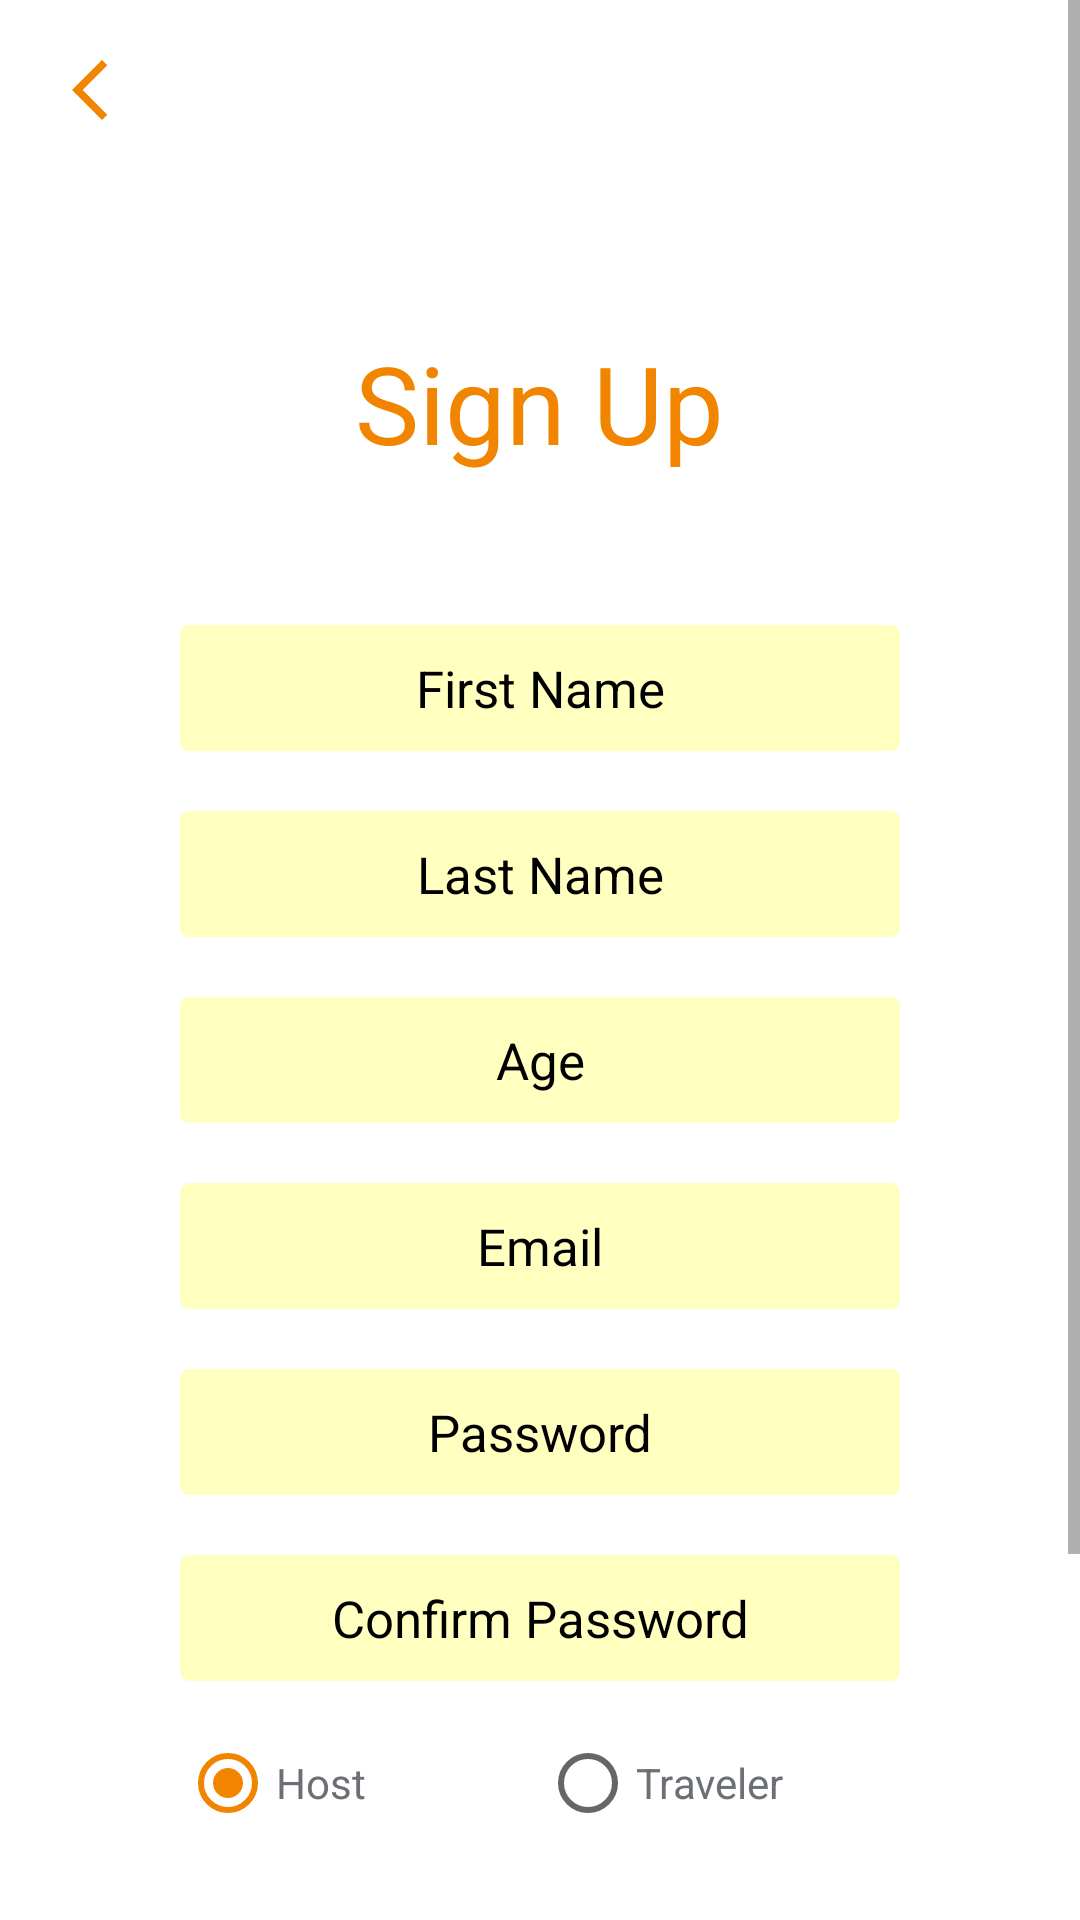

Reconstruct the res/layout file that produces this screen, plus the resources it refers to.
<!-- AndroidManifest.xml: application theme Theme.Magharib -->
<!-- res/layout/activity_sign_up.xml -->
<?xml version="1.0" encoding="utf-8"?>

<LinearLayout xmlns:android="http://schemas.android.com/apk/res/android"
    xmlns:tools="http://schemas.android.com/tools"
    android:layout_width="match_parent"
    android:layout_height="match_parent"
    android:background="@color/white"
    android:orientation="vertical"
    tools:context=".SignUpActivity">

    <ScrollView
        android:layout_width="match_parent"
        android:layout_height="match_parent"
        android:fillViewport="true">

        <LinearLayout
            android:layout_width="match_parent"
            android:layout_height="match_parent"
            android:orientation="vertical">

            <androidx.appcompat.widget.AppCompatImageView
                android:id="@+id/image_back"
                android:layout_width="wrap_content"
                android:layout_height="wrap_content"
                android:layout_margin="10dp"
                android:background="?attr/selectableItemBackgroundBorderless"
                android:padding="8dp"
                android:src="@drawable/ic_back" />

            <androidx.appcompat.widget.AppCompatTextView
                android:layout_width="wrap_content"
                android:layout_height="wrap_content"
                android:layout_gravity="center"
                android:layout_marginTop="@dimen/dp50"
                android:text="@string/sign_up"
                android:textColor="@color/orange"
                android:textSize="36sp" />

            <androidx.appcompat.widget.AppCompatEditText
                android:id="@+id/ed_first_name"
                android:layout_width="match_parent"
                android:layout_height="wrap_content"
                android:layout_marginStart="@dimen/dp60"
                android:layout_marginTop="@dimen/dp50"
                android:layout_marginEnd="@dimen/dp60"
                android:background="@drawable/shape_edit"
                android:gravity="center"
                android:hint="@string/first_name"
                android:inputType="text"
                android:textColor="@color/black"
                android:textColorHint="@color/black"
                android:textSize="@dimen/sp17" />

            <androidx.appcompat.widget.AppCompatEditText
                android:id="@+id/ed_last_name"
                android:layout_width="match_parent"
                android:layout_height="wrap_content"
                android:layout_marginStart="@dimen/dp60"
                android:layout_marginTop="@dimen/dp20"
                android:layout_marginEnd="@dimen/dp60"
                android:background="@drawable/shape_edit"
                android:gravity="center"
                android:hint="@string/last_name"
                android:inputType="text"
                android:textColor="@color/black"
                android:textColorHint="@color/black"
                android:textSize="@dimen/sp17" />

            <androidx.appcompat.widget.AppCompatEditText
                android:id="@+id/ed_age"
                android:layout_width="match_parent"
                android:layout_height="wrap_content"
                android:layout_marginStart="@dimen/dp60"
                android:layout_marginTop="@dimen/dp20"
                android:layout_marginEnd="@dimen/dp60"
                android:background="@drawable/shape_edit"
                android:gravity="center"
                android:hint="@string/age"
                android:inputType="number"
                android:maxLength="2"
                android:textColor="@color/black"
                android:textColorHint="@color/black"
                android:textSize="@dimen/sp17" />

            <androidx.appcompat.widget.AppCompatEditText
                android:id="@+id/ed_email"
                android:layout_width="match_parent"
                android:layout_height="wrap_content"
                android:layout_marginStart="@dimen/dp60"
                android:layout_marginTop="@dimen/dp20"
                android:layout_marginEnd="@dimen/dp60"
                android:background="@drawable/shape_edit"
                android:gravity="center"
                android:hint="@string/email"
                android:inputType="textEmailAddress"
                android:textColor="@color/black"
                android:textColorHint="@color/black"
                android:textSize="@dimen/sp17" />

            <androidx.appcompat.widget.AppCompatEditText
                android:id="@+id/ed_password"
                android:layout_width="match_parent"
                android:layout_height="wrap_content"
                android:layout_marginStart="@dimen/dp60"
                android:layout_marginTop="@dimen/dp20"
                android:layout_marginEnd="@dimen/dp60"
                android:background="@drawable/shape_edit"
                android:gravity="center"
                android:hint="@string/password"
                android:inputType="textPassword"
                android:textColor="@color/black"
                android:textColorHint="@color/black"
                android:textSize="@dimen/sp17" />

            <androidx.appcompat.widget.AppCompatEditText
                android:id="@+id/ed_confirm_password"
                android:layout_width="match_parent"
                android:layout_height="wrap_content"
                android:layout_marginStart="@dimen/dp60"
                android:layout_marginTop="@dimen/dp20"
                android:layout_marginEnd="@dimen/dp60"
                android:background="@drawable/shape_edit"
                android:gravity="center"
                android:hint="@string/confirm_password"
                android:inputType="textPassword"
                android:textColor="@color/black"
                android:textColorHint="@color/black"
                android:textSize="@dimen/sp17" />

            <RadioGroup
                android:layout_width="match_parent"
                android:layout_height="wrap_content"
                android:layout_marginStart="@dimen/dp60"
                android:layout_marginTop="10dp"
                android:layout_marginEnd="@dimen/dp60"
                android:orientation="horizontal">
                <androidx.appcompat.widget.AppCompatRadioButton
                    android:id="@+id/rb_host"
                    android:layout_width="0dp"
                    android:layout_height="wrap_content"
                    android:layout_weight="1"
                    android:checked="true"
                    android:text="@string/host"
                    android:textColor="#6c7075"
                    android:textSize="@dimen/sp14" />

                <androidx.appcompat.widget.AppCompatRadioButton
                    android:id="@+id/rb_traveler"
                    android:layout_width="0dp"
                    android:layout_height="wrap_content"
                    android:layout_weight="1"
                    android:text="@string/traveler"
                    android:textColor="#6c7075"
                    android:textSize="@dimen/sp14" />


            </RadioGroup>

            <androidx.appcompat.widget.AppCompatTextView
                android:layout_width="wrap_content"
                android:layout_height="wrap_content"
                android:layout_marginStart="@dimen/dp60"
                android:layout_marginTop="@dimen/dp10"
                android:padding="10dp"
                android:text="@string/terms_and_conditions"
                android:textColor="#457ab1"
                android:textSize="@dimen/sp18" />

            <LinearLayout
                android:layout_width="match_parent"
                android:layout_height="wrap_content"
                android:layout_marginStart="@dimen/dp60"
                android:layout_marginTop="@dimen/dp20"
                android:layout_marginEnd="@dimen/dp60"
                android:layout_marginBottom="@dimen/dp50"
                android:orientation="horizontal">

                <androidx.appcompat.widget.AppCompatCheckBox
                    android:id="@+id/cb_agree"
                    android:layout_width="0dp"
                    android:layout_height="wrap_content"
                    android:layout_weight="1"
                    android:text="@string/agree"
                    android:textColor="#6c7075"
                    android:textSize="@dimen/sp14" />

                <androidx.appcompat.widget.AppCompatButton
                    android:id="@+id/btn_sign_up"
                    android:layout_width="0dp"
                    android:layout_height="wrap_content"
                    android:layout_weight="1"
                    android:background="@drawable/shape_btn"
                    android:text="@string/sign_up"
                    android:textAllCaps="false"
                    android:textColor="@color/white"
                    android:textSize="@dimen/sp18" />


            </LinearLayout>


        </LinearLayout>

    </ScrollView>

</LinearLayout>
<!-- resources referenced by this layout -->
<resources>
  <color name="black">#FF000000</color>
  <color name="orange">#f28500</color>
  <color name="white">#FFFFFFFF</color>
  <dimen name="dp10">10dp</dimen>
  <dimen name="dp20">20dp</dimen>
  <dimen name="dp50">50dp</dimen>
  <dimen name="dp60">60dp</dimen>
  <dimen name="sp14">14sp</dimen>
  <dimen name="sp17">17sp</dimen>
  <dimen name="sp18">18sp</dimen>
  <!-- drawable ic_back (drawable) -->
  <vector xmlns:android="http://schemas.android.com/apk/res/android"
      android:width="24dp"
      android:height="24dp"
      android:viewportWidth="24"
      android:viewportHeight="24"
  >
    <path
        android:fillColor="@color/orange"
        android:pathData="M17.77,3.77l-1.77,-1.77l-10,10l10,10l1.77,-1.77l-8.23,-8.23z"/>
  </vector>
  <!-- drawable shape_btn (drawable) -->
  <?xml version="1.0" encoding="utf-8"?>
  
  <ripple xmlns:android="http://schemas.android.com/apk/res/android"
      xmlns:tools="http://schemas.android.com/tools"
      android:color="#CF7201"
      tools:ignore="NewApi">
      <item>
          <shape>
              <solid android:color="@color/orange" />
              <corners android:radius="@dimen/dp8" />
          </shape>
      </item>
  </ripple>
  <!-- drawable shape_edit (drawable) -->
  <?xml version="1.0" encoding="utf-8"?>
  
  <shape xmlns:android="http://schemas.android.com/apk/res/android">
      <solid android:color="#ffffbf"/>
      <corners android:radius="@dimen/dp3"/>
      <size android:height="@dimen/dp42"/>
  </shape>
  <string name="age">Age</string>
  <string name="agree">Agree</string>
  <string name="confirm_password">Confirm Password</string>
  <string name="email">Email</string>
  <string name="first_name">First Name</string>
  <string name="host">Host</string>
  <string name="last_name">Last Name</string>
  <string name="password">Password</string>
  <string name="sign_up">Sign Up</string>
  <string name="terms_and_conditions"><u>Terms and conditions</u></string>
  <string name="traveler">Traveler</string>
  <style name="Theme.Magharib" parent="Theme.MaterialComponents.DayNight.NoActionBar">
          
          <item name="colorPrimary">@color/purple_500</item>
          <item name="colorPrimaryVariant">@color/purple_700</item>
          <item name="colorOnPrimary">@color/white</item>
          
          <item name="colorSecondary">@color/teal_200</item>
          <item name="colorSecondaryVariant">@color/teal_700</item>
          <item name="colorOnSecondary">@color/black</item>
          
          <item name="android:statusBarColor" tools:targetApi="l">?attr/colorPrimaryVariant</item>
          
      </style>
  <dimen name="dp8">8dp</dimen>
  <dimen name="dp3">3dp</dimen>
  <dimen name="dp42">42dp</dimen>
  <color name="purple_500">#FF6200EE</color>
  <color name="purple_700">#181819</color>
  <color name="teal_200">#f28500</color>
  <color name="teal_700">#FF018786</color>
</resources>
